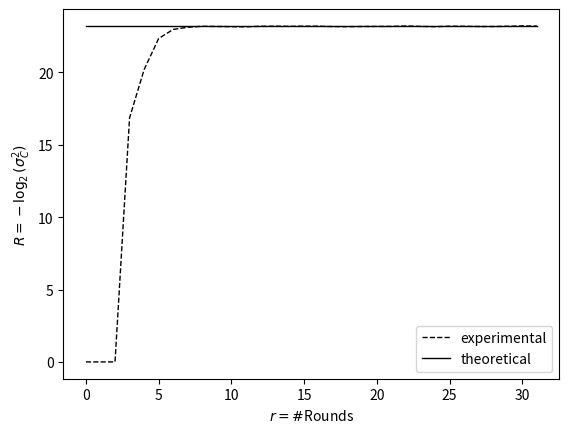

Python code for this plot:
import numpy as np
import matplotlib.pyplot as plt
import math



rounds = np.array(range(0,32))

#4 to 4 bit trail
variance = [
0,
0,
0,
16.863410258497,
20.195714480735,
22.347879393638,
22.974351606163,
23.125242549483,
23.192618109086,
23.178003235263,
23.165354153340,
23.155339081696,
23.191743542716,
23.199148646298,
23.188032982693,
23.199106858465,
23.195842943298,
23.171763106078,
23.165366518304,
23.177757146066,
23.181627442588,
23.182885170384,
23.214490903596,
23.183826929565,
23.163324312088,
23.196973294621,
23.190071291700,
23.176140726187,
23.173010906496,
23.192609111638,
23.216543422555,
23.204157025805 
]


#Plotting the experimental lines
plt.plot(rounds, variance, label = "experimental", linewidth=1.0, linestyle="--", c="black", alpha = 1.0)


#Plotting the theoretical lines
n = 16
u = 4
v = 4
conjectured_variance = -1*math.log((2**(1-2*n))*(2**(u+v) - 2**u - 2**v + 1),2)*(rounds**0)


plt.plot(rounds, conjectured_variance, label = "theoretical", linewidth=1.0, linestyle="-", c="black", alpha = 1.0)


#Formatting the plot
plt.xlabel(r'$r = \#$Rounds')
plt.ylabel(r'$R = -\log_2(\sigma^{2}_{C})$')
plt.legend(loc = "lower right")
plt.show();
